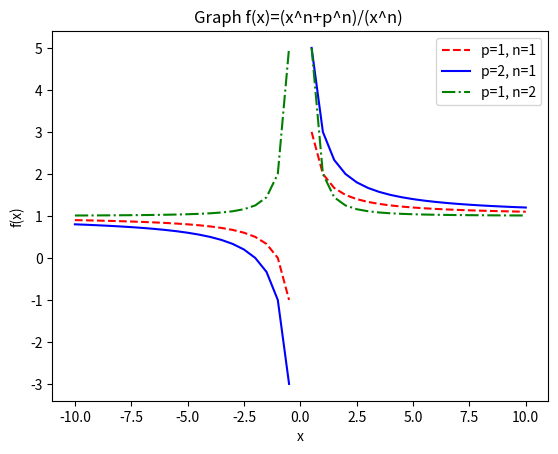

The matplotlib source for this figure:
import matplotlib.pyplot as plt
import numpy as np
x = np.linspace(-10, 10, 41)
p1=1; n1=1; p2=2; n2=1; p3=1; n3=2
y = (x**n1+p1**n1)/x**n1
z = (x**n2+p2**n2)/x**n2
v = (x**n3+p3**n3)/x**n3
fig, ax = plt.subplots()
ax.plot(x, y, color='red', linestyle='--', label='p=1, n=1')
ax.plot(x, z, color='blue', linestyle='-', label='p=2, n=1')
ax.plot(x, v, color='green', linestyle='-.', label='p=1, n=2')
plt.legend(loc='upper right')
plt.xlabel('x')
plt.ylabel('f(x)')
plt.title(r'Graph f(x)=(x^n+p^n)/(x^n) ')
plt.show()
fig.savefig('graph.svg')
